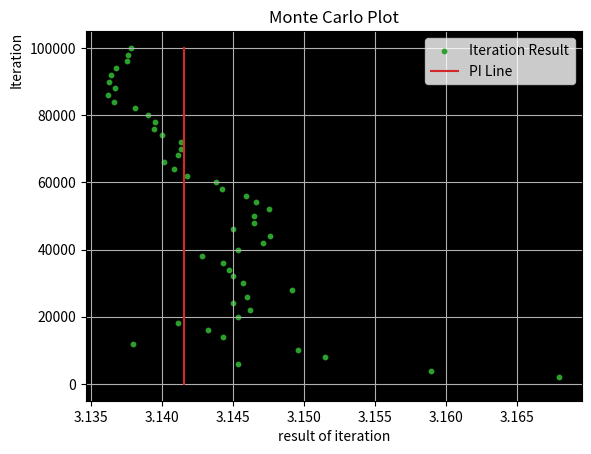

Reproduce this figure in Python.
import sys
import random as r
import math as m
import matplotlib.pyplot as plot
import numpy as np

# creates plot and save it to the given imagePath as montecarlo.png
def makePlot( xArray, yArray, imagePath ):
    xPi = np.linspace( 3.14159265359, 3.14159265359 )
    yPi = np.linspace( 10, total )
    fig, ax = plot.subplots()
    ax.scatter( xArray, yArray, s=10,label="Iteration Result", color='tab:green' )
    ax.plot( xPi, yPi, label="PI Line", color='tab:red' )
    ax.set_ylabel( 'Iteration', loc='top')
    ax.set_xlabel('result of iteration')
    ax.set_title('Monte Carlo Plot')
    ax.legend()
    ax.set_facecolor('black')
    ax.grid()
    fig.savefig( imageName )
    plot.show()

def main():
    inside = 0
    xArray = []
    yArray = []
    #print( "3.14159265359" )
    for i in range(1, total+1):
        x2 = r.random()**2
        y2 = r.random()**2
        if(  m.sqrt(x2 + y2) < 1.0) :
            inside += 1

        if( ( i % dotPointsAt ) == 0 ):
            yArray.append( i )
            pi = (float(inside) / i ) * 4
            xArray.append( pi ) 
# comment out if you want to see the values of each dot
#            print( "i = " + str( i)  )
#            print( "pi = "+ str( pi ) )


    makePlot( xArray, yArray, '' )


if __name__ == '__main__':
    total = 100000
    dotPointsAt = 2000


    imagePath = ''
    imageName = 'montecarlo.png'
    try: 
        total = int( sys.argv[1] )
        dotPointsAt = int( sys.argv[2] )
    except IndexError:
        print( 'Usage: montecarlo.py <total value of y> <every given value a dot>' )
        print( 'Example: montecarlo.py 100000 2000 ' )
        print( 'Now working with default values.' )
        
    main()

    print( "Done. You would find your image as montecarlo.png" )
